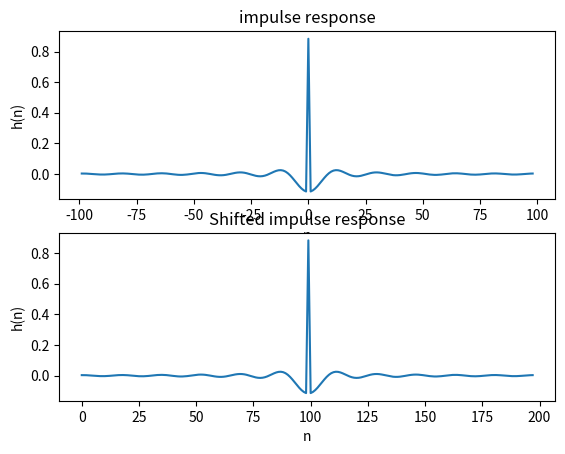
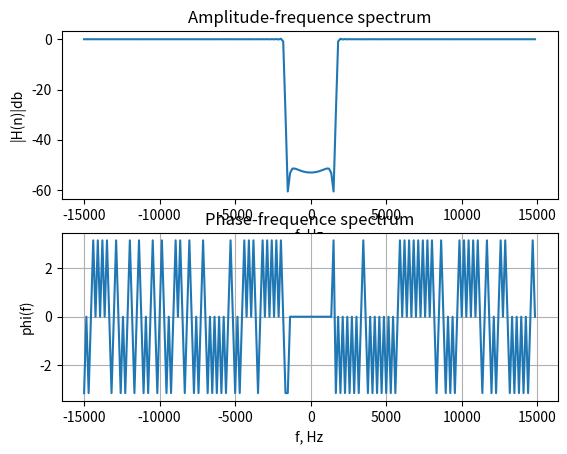
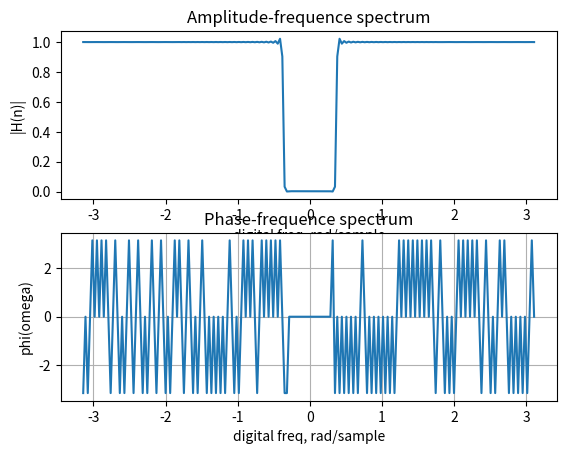
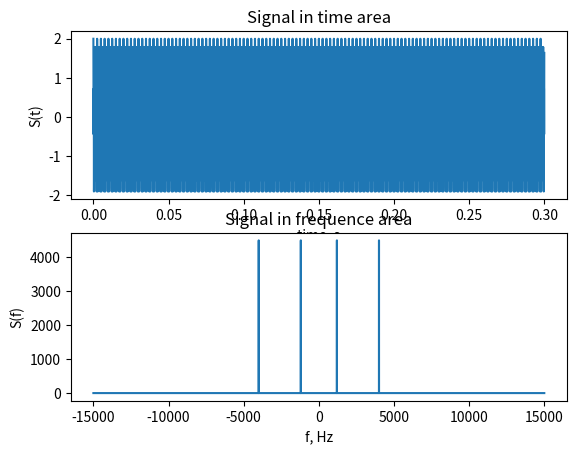
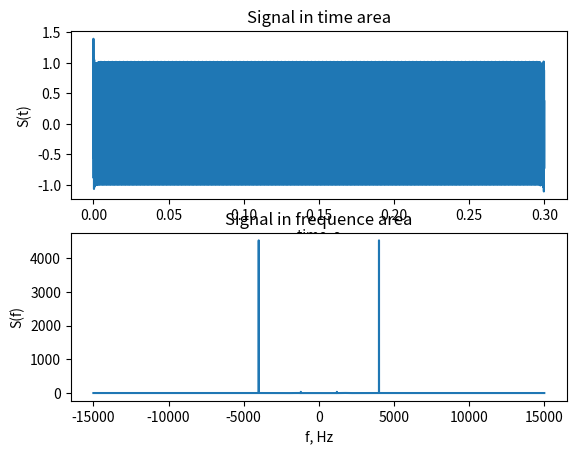
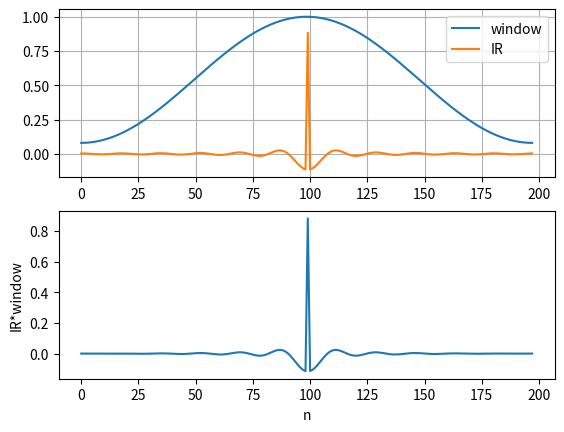
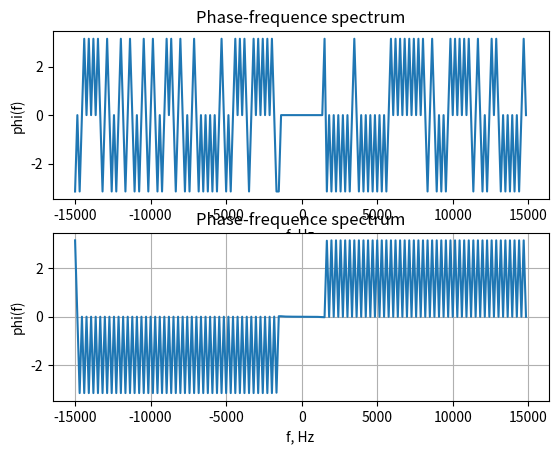
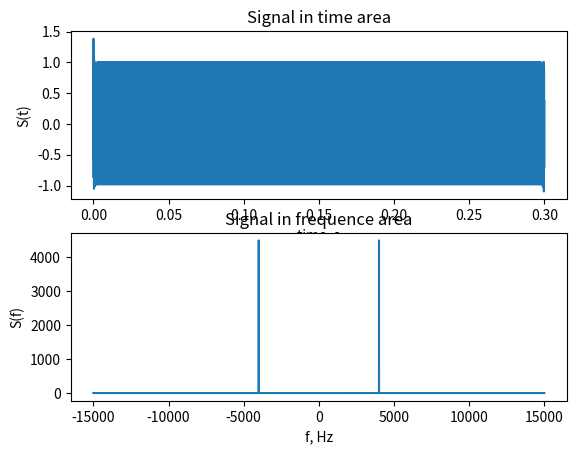

Generate these figures, in order, with matplotlib:
import matplotlib.pyplot as plt
import numpy as np
from scipy.signal import freqz, firwin
import math

# params
A = 53
f_pass = 2000
f_stop = 1500
fc = (f_pass + f_stop) / 2
fs = 30000
df = (f_pass - f_stop) / fs

# compute IR
norm_fc = (2*np.pi*fc)/fs 

N = math.floor(3.3/df)
M = N // 2

IR_axis = np.arange(-M, M)
shifted_IR_axis = np.arange(0, 2*M)

h = [(np.pi-norm_fc)/np.pi if n == 0 else -np.sin(norm_fc*n)/(np.pi*n) for n in IR_axis]

# show IR
plt.subplot(2, 1, 1)
plt.plot(IR_axis, h)
plt.xlabel("n")
plt.ylabel("h(n)")
plt.title("impulse response")
plt.subplot(2, 1, 2)
plt.plot(shifted_IR_axis, h)
plt.xlabel("n")
plt.ylabel("h(n)")
plt.title("Shifted impulse response")

plt.show()

# compute FR

H = np.fft.fftshift(np.fft.fft(h))
freq_hz_axis = np.fft.fftshift(np.fft.fftfreq(len(h), 1/fs))
freq_rad_axis = 2 * np.pi * freq_hz_axis / fs

#show FR in hz
plt.subplot(2,1,1)
plt.plot(freq_hz_axis, 20*np.log10(np.abs(H)))

# vertical line fc
plt.axhline(20*np.log10(-fc), label='f_c', color='blue')

# vertical line fp
# plt.axvline(fp, label='f_p', color='red')
# plt.axvline(-fp, color='red')
# plt.legend()

plt.xlabel("f, Hz")
plt.ylabel("|H(n)|db")
plt.title("Amplitude-frequence spectrum")

plt.subplot(2,1,2)
plt.plot(freq_hz_axis, np.angle(H))
plt.xlabel("f, Hz")
plt.ylabel("phi(f)")
plt.title("Phase-frequence spectrum")

plt.grid(True)

plt.show()

#show FR in rad/sample
plt.subplot(2,1,1)
plt.plot(freq_rad_axis, np.abs(H))

# plt.axvline(fc/fs*2*np.pi, label='f_c', color='blue')
# plt.axvline(-fc/fs*2*np.pi, color='blue')

# plt.axvline((fp)/fs*2*np.pi, color='red')
# plt.axvline((-fp)/fs*2*np.pi, label='f_p', color='red')
# plt.legend()


plt.xlabel("digital freq, rad/sample")
plt.ylabel("|H(n)|")
plt.title("Amplitude-frequence spectrum")

plt.subplot(2,1,2)
plt.plot(freq_rad_axis, np.angle(H))
plt.xlabel("digital freq, rad/sample")
plt.ylabel("phi(omega)")
plt.title("Phase-frequence spectrum")

plt.grid(True)

plt.show()


# generate signal with two component: f1 - in passband, f2 - in non-passband

f1 = 4000
f2 = 1200
Ts = 1/fs
t = np.arange(0, 0.3, Ts)

signal = np.cos(2*np.pi*f1*t) + np.cos(2*np.pi*f2*t)

plt.subplot(2, 1, 1)
plt.plot(t, signal)
plt.xlabel("time, s")
plt.ylabel("S(t)")
plt.title("Signal in time area")

plt.subplot(2, 1, 2)
plt.plot(np.fft.fftshift(np.fft.fftfreq(len(signal), Ts)), np.abs(np.fft.fftshift(np.fft.fft(signal))))
plt.xlabel("f, Hz")
plt.ylabel("S(f)")
plt.title("Signal in frequence area")
plt.show()

# convolve signal and IR
post_filter = np.convolve(signal, h, mode="same")

plt.subplot(2, 1, 1)
plt.plot(t, post_filter)
plt.xlabel("time, s")
plt.ylabel("S(t)")
plt.title("Signal in time area")

plt.subplot(2, 1, 2)
plt.plot(np.fft.fftshift(np.fft.fftfreq(len(signal), Ts)), np.abs(np.fft.fftshift(np.fft.fft(post_filter))))
plt.xlabel("f, Hz")
plt.ylabel("S(f)")
plt.title("Signal in frequence area")
plt.show()

# create window

Nw = len(h)
hamming_window = 0.54 - 0.46 * np.cos(2*np.pi*np.arange(Nw)/(Nw-1))
#hamming_window /= np.sum(hamming_window)
plt.subplot(2, 1, 1)
plt.plot(shifted_IR_axis, hamming_window, label="window")
plt.plot(shifted_IR_axis, h, label="IR")
plt.legend()
plt.grid()

h_window = [h[i] * hamming_window[i] for i in shifted_IR_axis]

plt.subplot(2, 1, 2)
plt.plot(shifted_IR_axis, h_window)
plt.xlabel("n")
plt.ylabel("h(n)")
plt.ylabel("IR*window")
plt.show()

# build IR phase spectrum

new_H = np.fft.fftshift(np.fft.fft(h_window))
freq_hz_axis = np.fft.fftshift(np.fft.fftfreq(len(h_window), 1/fs))
freq_rad_axis = 2 * np.pi * freq_hz_axis / fs

#show FR in hz
plt.subplot(2,1,1)
plt.plot(freq_hz_axis, np.angle(H))
plt.xlabel("f, Hz")
plt.ylabel("phi(f)")
plt.title("Phase-frequence spectrum")

plt.subplot(2,1,2)
plt.plot(freq_hz_axis, np.angle(new_H))
plt.xlabel("f, Hz")
plt.ylabel("phi(f)")
plt.title("Phase-frequence spectrum")

plt.grid(True)

plt.show()

# convolve signal and new IR
post_filter = np.convolve(signal, h_window, mode="same")

plt.subplot(2, 1, 1)
plt.plot(t, post_filter)
plt.xlabel("time, s")
plt.ylabel("S(t)")
plt.title("Signal in time area")

plt.subplot(2, 1, 2)
plt.plot(np.fft.fftshift(np.fft.fftfreq(len(signal), Ts)), np.abs(np.fft.fftshift(np.fft.fft(post_filter))))
plt.xlabel("f, Hz")
plt.ylabel("S(f)")
plt.title("Signal in frequence area")
plt.show()
